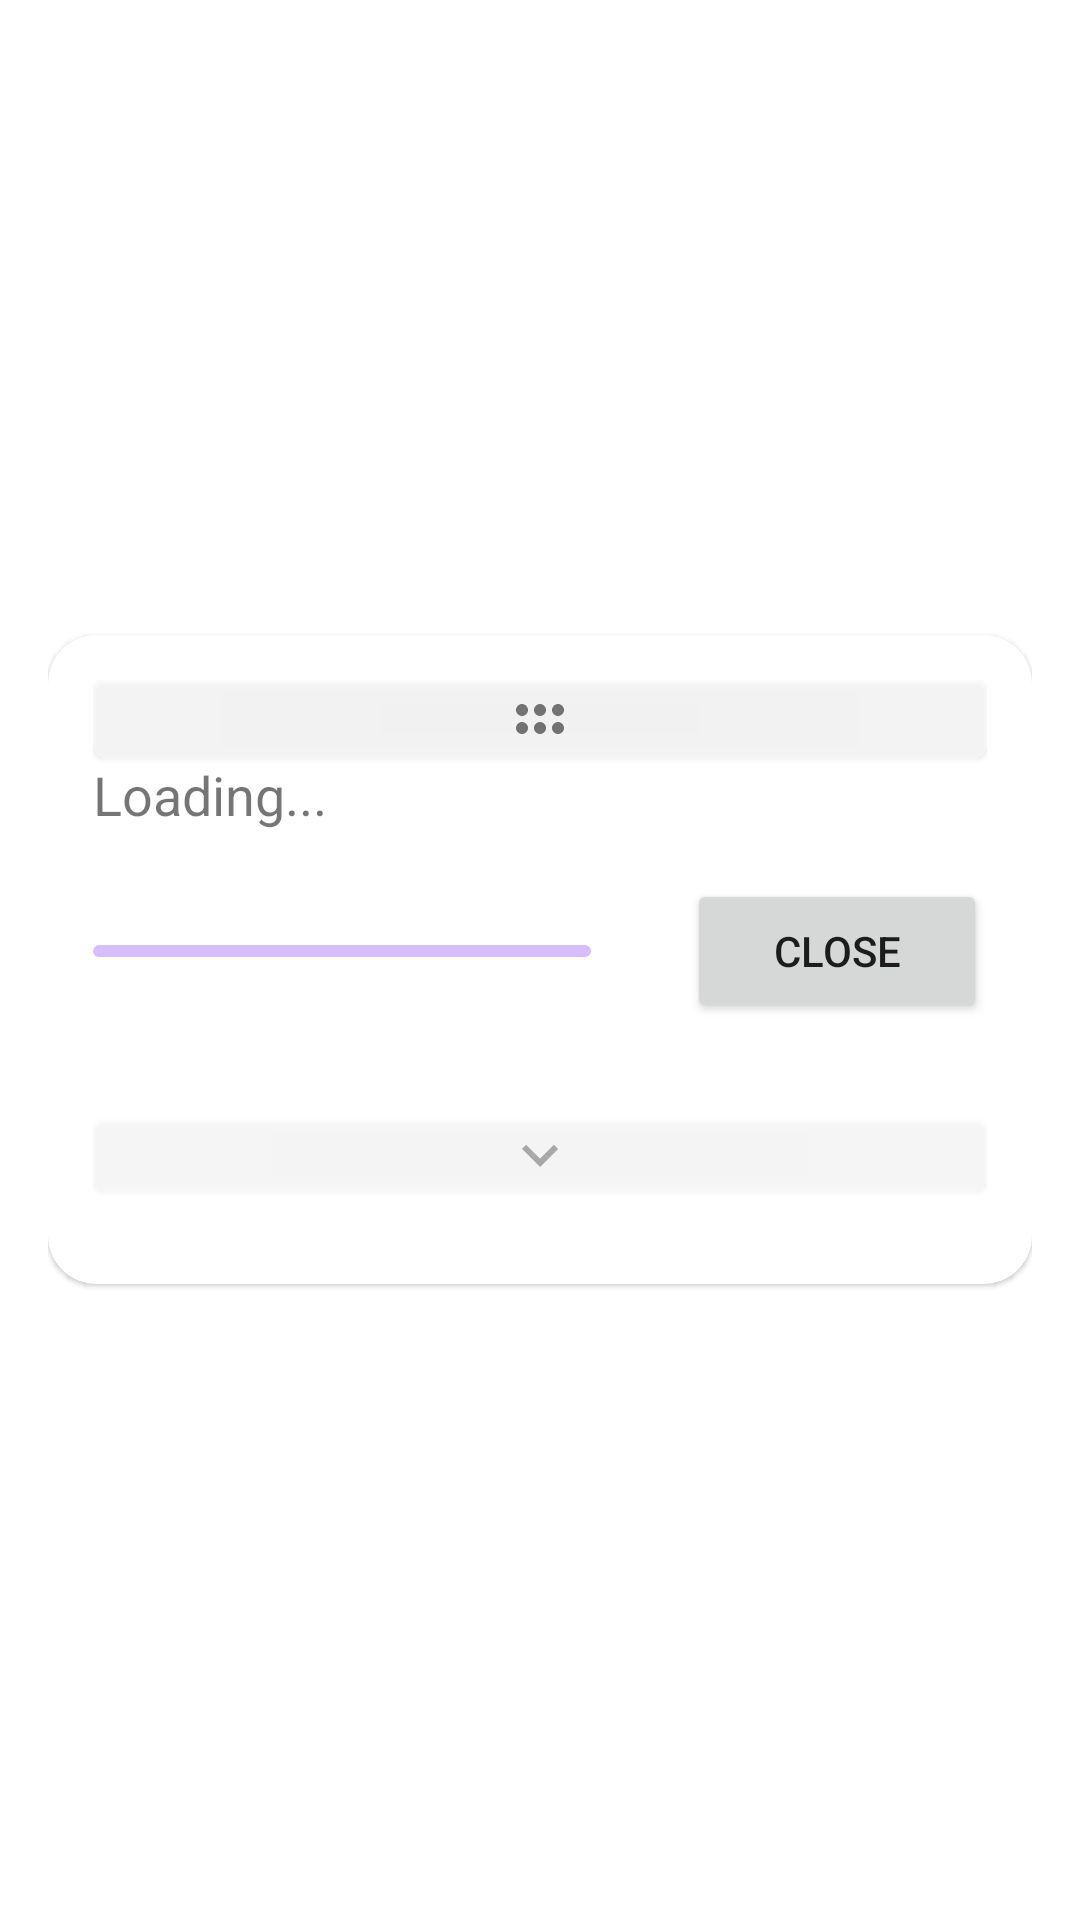

Here is an Android app screen rendered from its layout file. Give the layout XML and the strings, colors and styles it references.
<!-- AndroidManifest.xml: application theme Theme.SimplyWords -->
<!-- res/layout/overlay_summary.xml -->
<?xml version="1.0" encoding="utf-8"?>
<RelativeLayout xmlns:android="http://schemas.android.com/apk/res/android"
    xmlns:app="http://schemas.android.com/apk/res-auto"
    xmlns:tools="http://schemas.android.com/tools"
    android:layout_width="wrap_content"
    android:layout_height="wrap_content"
    android:background="@null"
    android:padding="16dp">

    <com.google.android.material.card.MaterialCardView
        style="?attr/materialCardViewElevatedStyle"
        android:layout_width="match_parent"
        android:layout_height="wrap_content"
        android:layout_centerInParent="true"
        app:cardCornerRadius="16dp">


        <LinearLayout
            android:layout_width="match_parent"
            android:layout_height="match_parent"
            android:orientation="vertical"
            android:padding="15dp">
            <com.google.android.material.card.MaterialCardView
                android:layout_width="match_parent"
                android:layout_height="wrap_content"
                app:cardBackgroundColor="?attr/colorBackgroundFloating"
                android:alpha="0.5">
                <ImageView
                    android:layout_width="match_parent"
                    android:layout_height="wrap_content"
                    android:src="@drawable/baseline_drag_indicator_24"
                    app:tint="?attr/colorOnBackground"
                    android:padding="1dp"
                    android:id="@+id/overlay_summary_drag"
                    android:contentDescription="drag icon"

                    />
            </com.google.android.material.card.MaterialCardView>


            <TextView
                android:id="@+id/overlay_summary_text"
                android:layout_width="match_parent"
                android:layout_height="wrap_content"
                android:layout_gravity="center"
                android:maxHeight="200dp"
                android:scrollbars="vertical"
                android:text="@string/loading_in_progress"
                android:textSize="18sp" />

            <LinearLayout
                android:layout_width="match_parent"
                android:layout_height="wrap_content"
                android:gravity="end|center_vertical"
                android:paddingTop="16dp">

                <com.google.android.material.progressindicator.LinearProgressIndicator
                    android:id="@+id/overlay_summary_progress"
                    android:layout_width="0dp"
                    android:layout_height="wrap_content"
                    android:layout_weight="0.75"
                    android:indeterminate="true"
                    app:trackCornerRadius="@dimen/cardview_default_radius" />

                <LinearLayout
                    android:layout_width="wrap_content"
                    android:layout_height="wrap_content"
                    android:gravity="center_vertical"
                    android:paddingStart="16dp"
                    tools:ignore="RtlSymmetry">







                    <Button
                        android:id="@+id/window_close"
                        android:layout_width="100dp"
                        android:layout_height="wrap_content"
                        android:layout_marginStart="16dp"

                        android:text="@string/close" />

                </LinearLayout>

            </LinearLayout>
            <com.google.android.material.card.MaterialCardView
                app:cardBackgroundColor="?attr/colorBackgroundFloating"
                android:layout_width="match_parent"
                android:layout_height="wrap_content"
                android:layout_margin="@dimen/fab_margin">
            <LinearLayout
                android:id="@+id/overlay_summary_hidden_linearLayout"
                android:layout_width="match_parent"
                android:layout_height="wrap_content"
                android:orientation="vertical"
                android:visibility="gone"
                >
                <Spinner
                    android:id="@+id/overlay_summary_fontSpinner"
                    android:layout_width="wrap_content"
                    android:layout_height="wrap_content"></Spinner>
                <com.google.android.material.slider.Slider
                    android:id="@+id/overlay_summary_fontSizeSlider"
                    android:layout_width="wrap_content"
                    android:layout_height="wrap_content"/>
            </LinearLayout>
            </com.google.android.material.card.MaterialCardView>
            <com.google.android.material.card.MaterialCardView
                android:id="@+id/overlay_summary_expand"
                android:height="@dimen/tiny_icon_wh"
                android:width="@dimen/tiny_icon_wh"
                android:layout_marginBottom="@dimen/fab_margin"
                android:layout_width="match_parent"
                android:layout_height="wrap_content"
                android:background="@drawable/baseline_keyboard_arrow_down_24"
                android:layout_gravity="center"
                android:alpha="0.3"
                app:cardBackgroundColor="?attr/colorBackgroundFloating"
                >
                <ImageView
                    android:id="@+id/overlay_summary_expand_imageView"
                    android:layout_width="match_parent"
                    android:layout_height="wrap_content"
                    app:tint="?attr/colorOnBackground"
                    android:layout_gravity="center"
                    android:src="@drawable/baseline_keyboard_arrow_down_24"
                    android:contentDescription="arrow icon"
                    />
            </com.google.android.material.card.MaterialCardView>


        </LinearLayout>
    </com.google.android.material.card.MaterialCardView>
</RelativeLayout>
<!-- resources referenced by this layout -->
<resources>
  <dimen name="fab_margin">16dp</dimen>
  <dimen name="tiny_icon_wh">10dp</dimen>
  <!-- drawable baseline_drag_indicator_24 (drawable) -->
  <vector
      android:height="24dp"
      android:tint="#000000"
      android:viewportHeight="24"
      android:viewportWidth="24"
      android:width="24dp"
      xmlns:android="http://schemas.android.com/apk/res/android">
  
      <group
          android:rotation="90"
          android:pivotX="12"
          android:pivotY="12">
  
          <path
              android:fillColor="@android:color/white"
              android:pathData="M11,18c0,1.1 -0.9,2 -2,2s-2,-0.9 -2,-2 0.9,-2 2,-2 2,0.9 2,2zM9,10c-1.1,0 -2,0.9 -2,2s0.9,2 2,2 2,-0.9 2,-2 -0.9,-2 -2,-2zM9,4c-1.1,0 -2,0.9 -2,2s0.9,2 2,2 2,-0.9 2,-2 -0.9,-2 -2,-2zM15,8c1.1,0 2,-0.9 2,-2s-0.9,-2 -2,-2 -2,0.9 -2,2 0.9,2 2,2zM15,10c-1.1,0 -2,0.9 -2,2s0.9,2 2,2 2,-0.9 2,-2 -0.9,-2 -2,-2zM15,16c-1.1,0 -2,0.9 -2,2s0.9,2 2,2 2,-0.9 2,-2 -0.9,-2 -2,-2z" />
      </group>
  </vector>
  <!-- drawable baseline_keyboard_arrow_down_24 (drawable) -->
  <vector android:height="24dp"
      android:tint="?attr/colorOnBackground"
      android:viewportHeight="24" android:viewportWidth="24"
      android:width="24dp" xmlns:android="http://schemas.android.com/apk/res/android">
      <path android:fillColor="@android:color/white" android:pathData="M7.41,8.59L12,13.17l4.59,-4.58L18,10l-6,6 -6,-6 1.41,-1.41z"/>
  </vector>
  <!-- drawable baseline_sync_24 (drawable) -->
  <vector android:height="24dp" android:tint="?attr/colorOnPrimary"
      android:viewportHeight="24" android:viewportWidth="24"
      android:width="24dp" xmlns:android="http://schemas.android.com/apk/res/android">
      <path android:fillColor="@android:color/white" android:pathData="M12,4L12,1L8,5l4,4L12,6c3.31,0 6,2.69 6,6 0,1.01 -0.25,1.97 -0.7,2.8l1.46,1.46C19.54,15.03 20,13.57 20,12c0,-4.42 -3.58,-8 -8,-8zM12,18c-3.31,0 -6,-2.69 -6,-6 0,-1.01 0.25,-1.97 0.7,-2.8L5.24,7.74C4.46,8.97 4,10.43 4,12c0,4.42 3.58,8 8,8v3l4,-4 -4,-4v3z"/>
  </vector>
  <string name="close">Close</string>
  <string name="loading_in_progress" tools:ignore="TypographyEllipsis">Loading...</string>
  <color name="md_theme_light_primary">#006B55</color>
  <color name="md_theme_light_onPrimary">#FFFFFF</color>
  <color name="md_theme_light_primaryContainer">#7FF8D3</color>
  <color name="md_theme_light_onPrimaryContainer">#002118</color>
  <color name="md_theme_light_secondary">#4B635A</color>
  <color name="md_theme_light_onSecondary">#FFFFFF</color>
  <color name="md_theme_light_secondaryContainer">#CEE9DD</color>
  <color name="md_theme_light_onSecondaryContainer">#072019</color>
  <color name="md_theme_light_tertiary">#406376</color>
  <color name="md_theme_light_onTertiary">#FFFFFF</color>
  <color name="md_theme_light_tertiaryContainer">#C4E7FF</color>
  <color name="md_theme_light_onTertiaryContainer">#001E2C</color>
  <color name="md_theme_light_error">#BA1A1A</color>
  <color name="md_theme_light_errorContainer">#FFDAD6</color>
  <color name="md_theme_light_onError">#FFFFFF</color>
  <color name="md_theme_light_onErrorContainer">#410002</color>
  <color name="md_theme_light_background">#FBFDFA</color>
  <color name="md_theme_light_onBackground">#191C1B</color>
  <color name="md_theme_light_surface">#FBFDFA</color>
  <color name="md_theme_light_onSurface">#191C1B</color>
  <color name="md_theme_light_surfaceVariant">#DBE5DF</color>
  <color name="md_theme_light_onSurfaceVariant">#3F4945</color>
  <color name="md_theme_light_outline">#6F7975</color>
  <color name="md_theme_light_inverseOnSurface">#EFF1EE</color>
  <color name="md_theme_light_inverseSurface">#2E312F</color>
  <color name="md_theme_light_inversePrimary">#60DBB8</color>
</resources>
